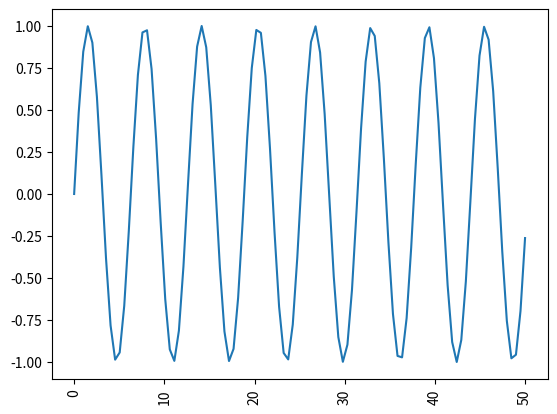

This chart was generated by the following Python code:
"""
linspace (sākums, beigas, num, beigu punkts = True, retstep = False,
 dtype = None , axis = 0 ) 
linespace - atgriezt vienādi izvietotus skaitļus noteiktā intervālā.

Izveidot sin funkcijas grafiku ar sākumu 0, beigās -200, bet skaitļu skaits 100.

linspace ir iekš numpy
"""
import matplotlib.pyplot as plt
import numpy as np

x=np.linspace(0, 50, 100)
y=np.sin(x)

plt.plot(x, y)

plt.xticks(rotation="vertical") # x ass ciparus pagriežam
plt.show()